Image classification data set "testdataset" (WSwyft/jetson-inference on GitHub). Class labels (2): microwave not safe, microwave safe.

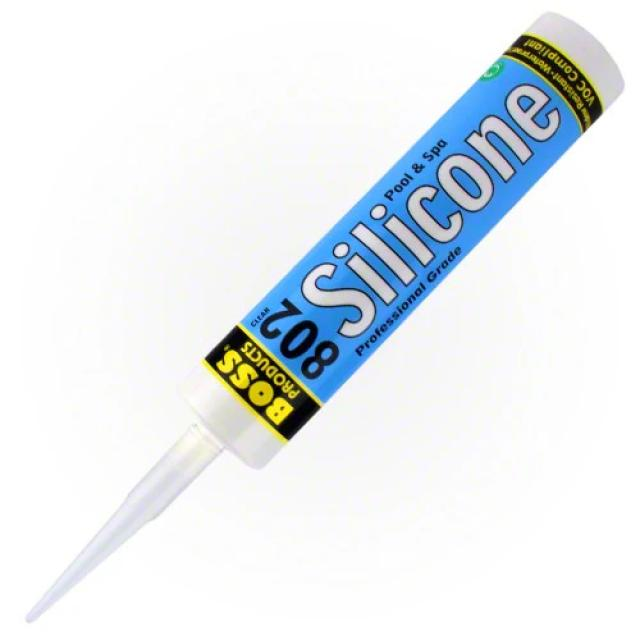
Label: microwave safe

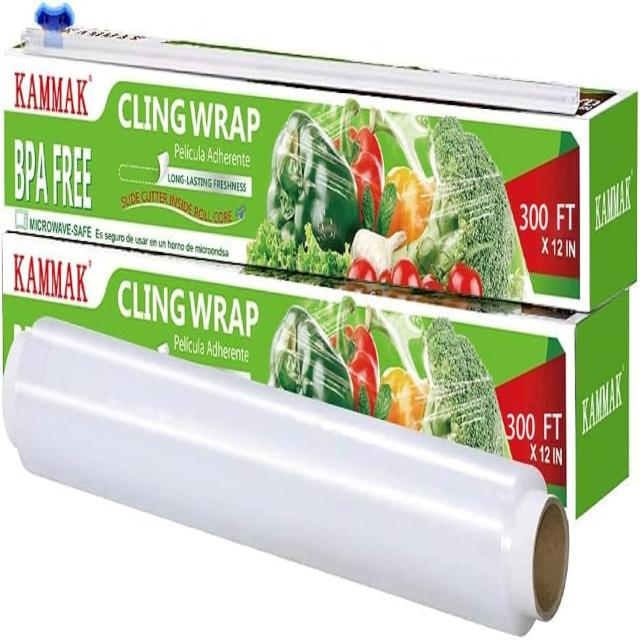
Label: microwave not safe

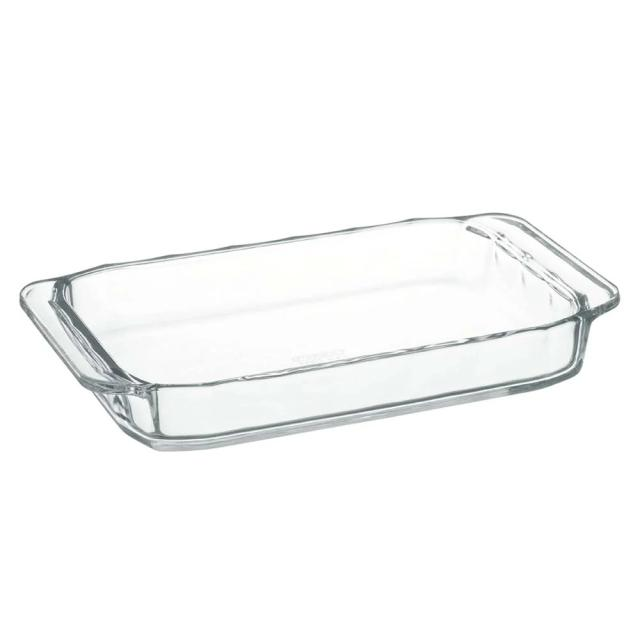
Label: microwave safe

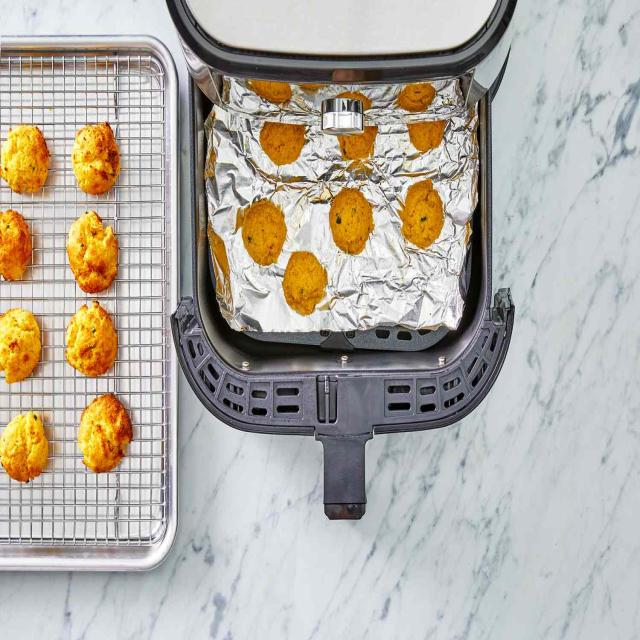
Label: microwave not safe

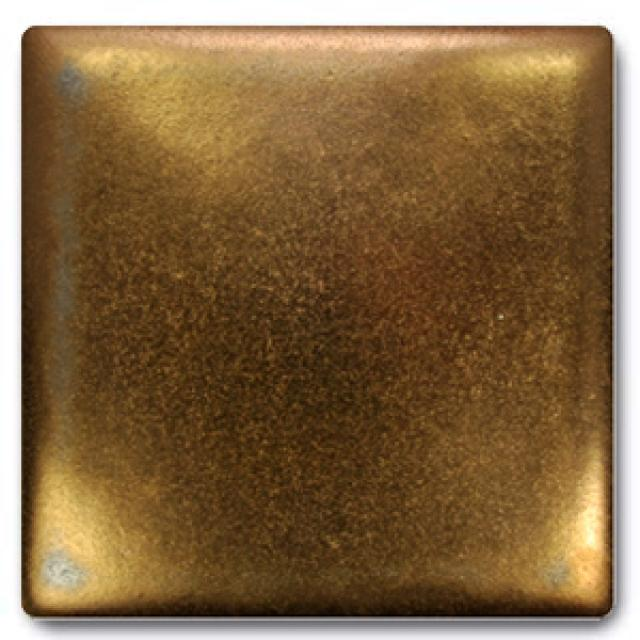
Label: microwave safe

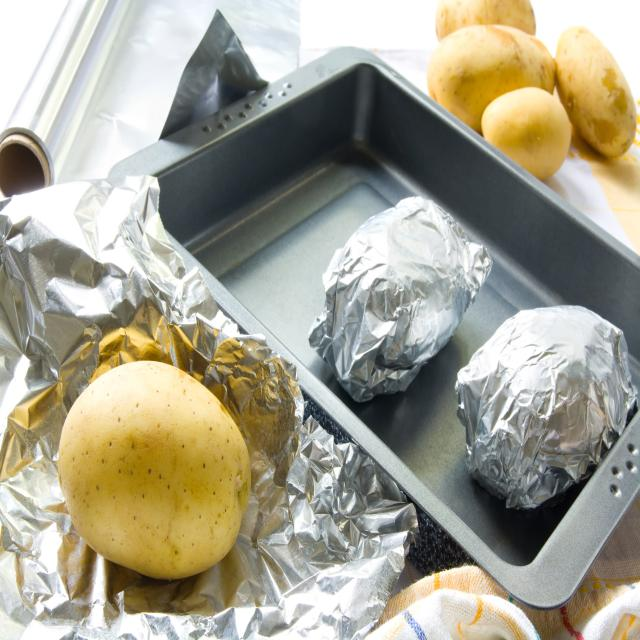
Label: microwave not safe
